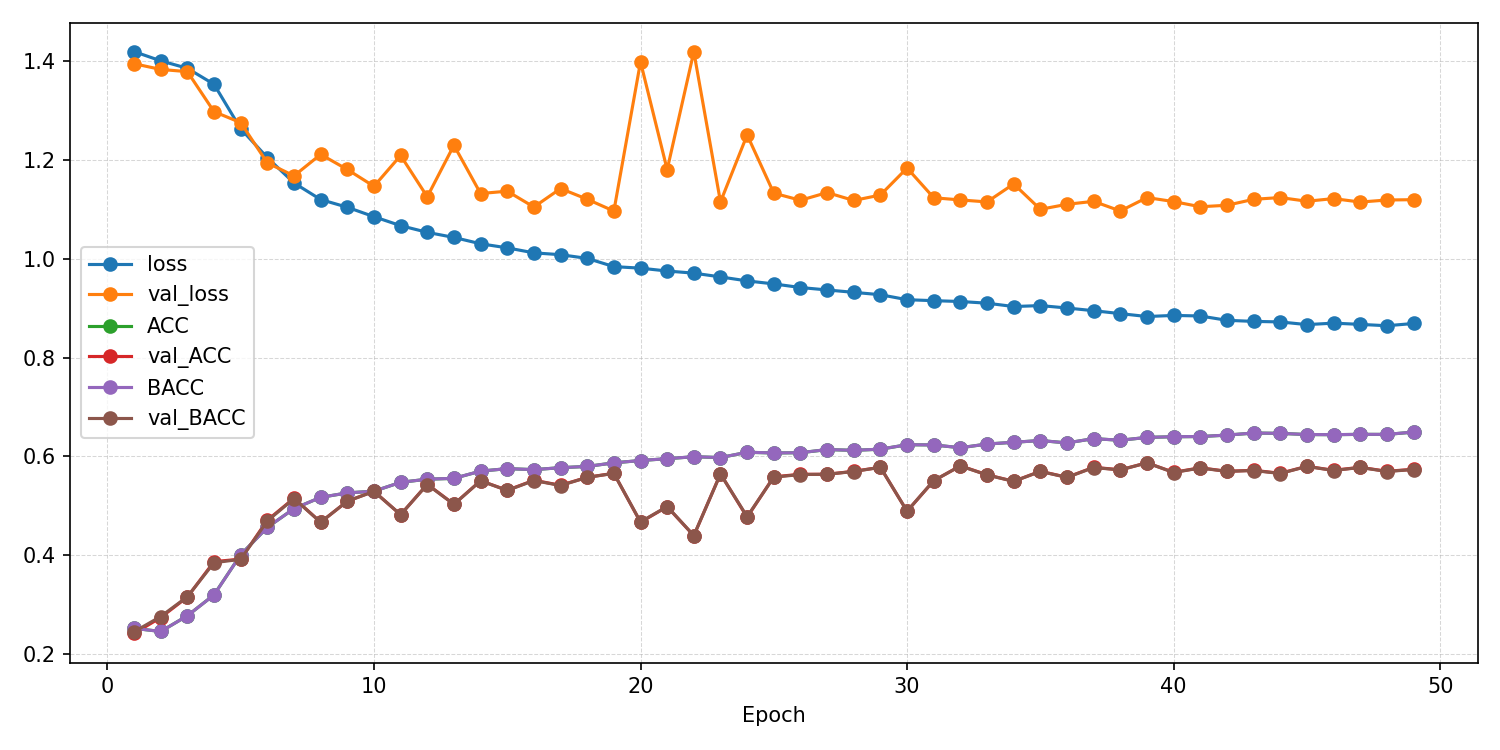

Source data for this figure (header and first rows):
epoch, ACC, AUROC, BACC, F1_macro, F1_weighted, KAPPA, loss, test_ACC, test_AUROC, test_BACC, test_F1_macro, test_F1_weighted, test_KAPPA, test_confusion_matrix, test_loss, val_ACC, val_AUROC, val_BACC, val_F1_macro, val_F1_weighted, val_KAPPA, val_confusion_matrix, val_loss
1, 0.2518, 0.5002, 0.2519, 0.2506, 0.2506, 0.002433, 1.419, , , , , , , , , 0.2414, 0.5326, 0.2448, 0.103, 0.1016, -0.006777, [[  1 244   6   0]? [  2 236   6   0]? […, 1.395
2, 0.2455, 0.5042, 0.2455, 0.2454, 0.2454, -0.006036, 1.4, , , , , , , , , 0.2737, 0.5684, 0.2758, 0.2076, 0.2072, 0.03438, [[ 32 179   8  32]? [ 17 191   7  29]? […, 1.383
3, 0.2773, 0.5296, 0.2773, 0.2772, 0.2772, 0.03639, 1.385, , , , , , , , , 0.3152, 0.5877, 0.3159, 0.303, 0.3029, 0.08798, [[ 88  89  61  13]? [ 38 123  57  26]? […, 1.379
4, 0.3197, 0.5933, 0.3195, 0.3178, 0.3179, 0.09275, 1.353, , , , , , , , , 0.3869, 0.6565, 0.3847, 0.3399, 0.3411, 0.1809, [[161  13   8  69]? [ 39  62  14 129]? […, 1.298
5, 0.4007, 0.6691, 0.4007, 0.3895, 0.3896, 0.2011, 1.263, , , , , , , , , 0.3919, 0.6895, 0.3916, 0.3896, 0.3903, 0.1893, [[103   6 119  23]? [  5  51  89  99]? […, 1.275
6, 0.4562, 0.7116, 0.4562, 0.4516, 0.4517, 0.2749, 1.205, , , , , , , , , 0.4707, 0.7392, 0.4692, 0.4464, 0.4472, 0.2934, [[160  17   7  67]? [ 20 107  13 104]? […, 1.194
7, 0.4941, 0.7428, 0.4942, 0.4949, 0.4949, 0.3255, 1.153, , , , , , , , , 0.5152, 0.7444, 0.5146, 0.5113, 0.5117, 0.3533, [[152  17  31  51]? [  9 139  40  56]? […, 1.168
8, 0.5169, 0.7608, 0.517, 0.5186, 0.5186, 0.3559, 1.12, , , , , , , , , 0.4667, 0.7416, 0.4665, 0.4683, 0.4683, 0.2887, [[ 93  13  72  73]? [  6 113  51  74]? […, 1.211
9, 0.526, 0.7679, 0.526, 0.5296, 0.5295, 0.3679, 1.104, , , , , , , , , 0.5091, 0.7505, 0.5092, 0.5135, 0.5136, 0.3456, [[112  15  71  53]? [  6 126  63  49]? […, 1.181
10, 0.5294, 0.7767, 0.5294, 0.5338, 0.5338, 0.3725, 1.085, , , , , , , , , 0.5293, 0.7612, 0.5289, 0.5329, 0.5332, 0.3723, [[150  13  48  40]? [ 10 118  71  45]? […, 1.147
11, 0.5473, 0.787, 0.5474, 0.5514, 0.5513, 0.3964, 1.067, , , , , , , , , 0.4818, 0.7536, 0.4819, 0.4806, 0.4803, 0.309, [[ 80  12  47 112]? [  4 121  49  70]? […, 1.209
12, 0.5537, 0.7924, 0.5538, 0.5572, 0.5572, 0.4049, 1.053, , , , , , , , , 0.5434, 0.774, 0.543, 0.5475, 0.5478, 0.3911, [[145  12  38  56]? [  7 129  55  53]? […, 1.125
13, 0.5554, 0.7961, 0.5555, 0.5598, 0.5597, 0.4071, 1.043, , , , , , , , , 0.503, 0.7593, 0.5027, 0.4912, 0.4912, 0.3371, [[179  23  24  25]? [ 24 145  51  24]? […, 1.23
14, 0.57, 0.8025, 0.57, 0.5743, 0.5742, 0.4266, 1.03, , , , , , , , , 0.5505, 0.7752, 0.5505, 0.5566, 0.5569, 0.4008, [[133  12  64  42]? [  5 119  74  46]? […, 1.132
15, 0.5751, 0.8069, 0.5751, 0.5789, 0.5788, 0.4334, 1.022, , , , , , , , , 0.5313, 0.7665, 0.5309, 0.5368, 0.5371, 0.375, [[139   9  59  44]? [  7 105  75  57]? […, 1.137
16, 0.573, 0.8104, 0.573, 0.5771, 0.5771, 0.4307, 1.012, , , , , , , , , 0.5515, 0.7802, 0.551, 0.5557, 0.556, 0.4019, [[151  11  44  45]? [  9 119  61  55]? […, 1.105
17, 0.577, 0.8121, 0.577, 0.5805, 0.5804, 0.436, 1.008, , , , , , , , , 0.5414, 0.7711, 0.5409, 0.5453, 0.5456, 0.3884, [[141  10  46  54]? [  8 109  59  68]? […, 1.142
18, 0.5795, 0.8147, 0.5795, 0.584, 0.5839, 0.4393, 1.001, , , , , , , , , 0.5576, 0.7773, 0.5574, 0.5596, 0.5598, 0.41, [[146  15  29  61]? [ 10 144  44  46]? […, 1.12
19, 0.5868, 0.8209, 0.5868, 0.5904, 0.5904, 0.449, 0.984, , , , , , , , , 0.5657, 0.7811, 0.5654, 0.5685, 0.5687, 0.4208, [[154  14  41  42]? [ 12 132  61  39]? […, 1.096
20, 0.5915, 0.8234, 0.5915, 0.595, 0.595, 0.4553, 0.9809, , , , , , , , , 0.4667, 0.7261, 0.4672, 0.4459, 0.4462, 0.2897, [[154  68  11  18]? [ 19 180  29  16]? […, 1.398
21, 0.5952, 0.8255, 0.5953, 0.5987, 0.5986, 0.4603, 0.975, , , , , , , , , 0.498, 0.7583, 0.4984, 0.4977, 0.4974, 0.3308, [[ 85  17  66  83]? [  2 132  52  58]? […, 1.18
22, 0.5991, 0.8272, 0.5992, 0.6023, 0.6022, 0.4655, 0.9707, , , , , , , , , 0.4394, 0.7097, 0.4397, 0.4124, 0.4125, 0.253, [[157  65  18  11]? [ 22 164  35  23]? […, 1.419
23, 0.5975, 0.8297, 0.5975, 0.6011, 0.601, 0.4633, 0.9631, , , , , , , , , 0.5646, 0.7877, 0.5641, 0.5648, 0.5651, 0.4193, [[163  15  25  48]? [ 15 135  51  43]? […, 1.115
24, 0.6082, 0.8336, 0.6083, 0.6109, 0.6108, 0.4776, 0.955, , , , , , , , , 0.4768, 0.7372, 0.4778, 0.4683, 0.4678, 0.303, [[ 60  29 103  59]? [  0 127  70  47]? […, 1.251
25, 0.6068, 0.8358, 0.6068, 0.6096, 0.6096, 0.4757, 0.949, , , , , , , , , 0.5586, 0.7973, 0.5577, 0.5529, 0.5531, 0.411, [[189  12  21  29]? [ 29 136  38  41]? […, 1.133
26, 0.6073, 0.8378, 0.6073, 0.6102, 0.6102, 0.4764, 0.9416, , , , , , , , , 0.5636, 0.7877, 0.5632, 0.5649, 0.5652, 0.418, [[159  15  32  45]? [ 13 130  52  49]? […, 1.118
27, 0.6136, 0.84, 0.6137, 0.6165, 0.6164, 0.4848, 0.9367, , , , , , , , , 0.5636, 0.7841, 0.5636, 0.5644, 0.5645, 0.4182, [[150  15  48  38]? [ 18 131  62  33]? […, 1.134
28, 0.6121, 0.8417, 0.6121, 0.6152, 0.6152, 0.4828, 0.9319, , , , , , , , , 0.5697, 0.7882, 0.5692, 0.5704, 0.5705, 0.426, [[164  13  28  46]? [ 20 136  46  42]? […, 1.118
29, 0.6144, 0.8437, 0.6145, 0.6173, 0.6173, 0.4859, 0.9271, , , , , , , , , 0.5778, 0.7835, 0.5777, 0.579, 0.5791, 0.4371, [[156  19  33  43]? [ 14 147  50  33]? […, 1.129
30, 0.6234, 0.8471, 0.6235, 0.6261, 0.6261, 0.4979, 0.917, , , , , , , , , 0.4889, 0.762, 0.4889, 0.4835, 0.4834, 0.3185, [[ 94  25  26 106]? [  4 138  33  69]? […, 1.183
31, 0.6231, 0.848, 0.6231, 0.6259, 0.6259, 0.4974, 0.915, , , , , , , , , 0.5505, 0.7778, 0.5509, 0.5524, 0.5524, 0.4009, [[134  26  49  42]? [ 12 149  50  33]? […, 1.123
32, 0.6173, 0.8484, 0.6174, 0.6195, 0.6194, 0.4898, 0.9134, , , , , , , , , 0.5808, 0.7909, 0.5804, 0.5831, 0.5833, 0.441, [[158  13  32  48]? [ 13 132  57  42]? […, 1.119
33, 0.6248, 0.8491, 0.6249, 0.6273, 0.6273, 0.4998, 0.9099, , , , , , , , , 0.5626, 0.7934, 0.5623, 0.5624, 0.5625, 0.4167, [[163  20  22  46]? [ 15 144  41  44]? […, 1.115
34, 0.6284, 0.8515, 0.6285, 0.6314, 0.6314, 0.5045, 0.9032, , , , , , , , , 0.5495, 0.7806, 0.5492, 0.5453, 0.5455, 0.3993, [[171  28  20  32]? [ 18 151  39  36]? […, 1.151
35, 0.632, 0.8516, 0.632, 0.6345, 0.6345, 0.5093, 0.9051, , , , , , , , , 0.5697, 0.7964, 0.5694, 0.5696, 0.5697, 0.4261, [[164  17  27  43]? [ 18 144  44  38]? […, 1.1
36, 0.6271, 0.853, 0.6271, 0.6304, 0.6304, 0.5028, 0.9002, , , , , , , , , 0.5576, 0.7894, 0.5573, 0.5582, 0.5584, 0.41, [[153  19  26  53]? [ 12 147  42  43]? […, 1.11
37, 0.6358, 0.855, 0.6358, 0.6385, 0.6384, 0.5144, 0.8947, , , , , , , , , 0.5778, 0.7978, 0.5773, 0.5782, 0.5784, 0.4368, [[172  12  30  37]? [ 17 138  50  39]? […, 1.116
38, 0.6325, 0.8568, 0.6325, 0.6352, 0.6351, 0.51, 0.8888, , , , , , , , , 0.5727, 0.7993, 0.5724, 0.5728, 0.5728, 0.4301, [[164  13  27  47]? [ 19 144  42  39]? […, 1.097
39, 0.6383, 0.8589, 0.6384, 0.6413, 0.6412, 0.5178, 0.8829, , , , , , , , , 0.5869, 0.7927, 0.5868, 0.5901, 0.5902, 0.4492, [[149  16  32  54]? [ 13 141  48  42]? […, 1.124
40, 0.6396, 0.8584, 0.6397, 0.6423, 0.6422, 0.5195, 0.8852, , , , , , , , , 0.5677, 0.7988, 0.5672, 0.5674, 0.5675, 0.4233, [[166  14  25  46]? [ 19 140  41  44]? […, 1.116
41, 0.64, 0.8591, 0.6401, 0.6426, 0.6426, 0.52, 0.884, , , , , , , , , 0.5768, 0.7974, 0.5763, 0.5777, 0.5779, 0.4355, [[164  15  25  47]? [ 18 140  44  42]? […, 1.105
42, 0.6429, 0.862, 0.643, 0.646, 0.6459, 0.5239, 0.8753, , , , , , , , , 0.5697, 0.7932, 0.5694, 0.5712, 0.5714, 0.4262, [[157  17  26  51]? [ 17 144  43  40]? […, 1.108
43, 0.6471, 0.8627, 0.6471, 0.6495, 0.6495, 0.5295, 0.8731, , , , , , , , , 0.5717, 0.797, 0.5713, 0.5725, 0.5726, 0.4287, [[165  15  26  45]? [ 17 138  48  41]? […, 1.12
44, 0.6465, 0.8625, 0.6465, 0.6491, 0.6491, 0.5286, 0.872, , , , , , , , , 0.5657, 0.796, 0.5652, 0.5667, 0.5669, 0.4206, [[163  14  27  47]? [ 19 137  42  46]? […, 1.124
45, 0.6441, 0.8648, 0.6441, 0.6465, 0.6465, 0.5254, 0.8666, , , , , , , , , 0.5798, 0.7958, 0.5795, 0.5817, 0.5819, 0.4396, [[159  14  31  47]? [ 17 140  47  40]? […, 1.116
46, 0.6438, 0.8634, 0.6438, 0.6468, 0.6467, 0.525, 0.8696, , , , , , , , , 0.5717, 0.7961, 0.5713, 0.5724, 0.5726, 0.4288, [[162  15  27  47]? [ 17 139  42  46]? […, 1.122
47, 0.6444, 0.8644, 0.6445, 0.6465, 0.6464, 0.5259, 0.8671, , , , , , , , , 0.5778, 0.7959, 0.5775, 0.5791, 0.5792, 0.4369, [[159  17  26  49]? [ 16 143  44  41]? […, 1.115
48, 0.6443, 0.8654, 0.6444, 0.6466, 0.6465, 0.5258, 0.8643, , , , , , , , , 0.5697, 0.7963, 0.5692, 0.5704, 0.5706, 0.4261, [[161  15  29  46]? [ 17 138  44  45]? […, 1.119
49, 0.649, 0.8644, 0.6491, 0.6513, 0.6513, 0.532, 0.8688, 0.5444, 0.7939, 0.5447, 0.5506, 0.5509, 0.3929, [[135  25  55  35]? [  8 150  53  34]? […, 1.09, 0.5737, 0.7961, 0.5733, 0.5749, 0.5751, 0.4315, [[163  15  26  47]? [ 16 140  48  40]? […, 1.119
